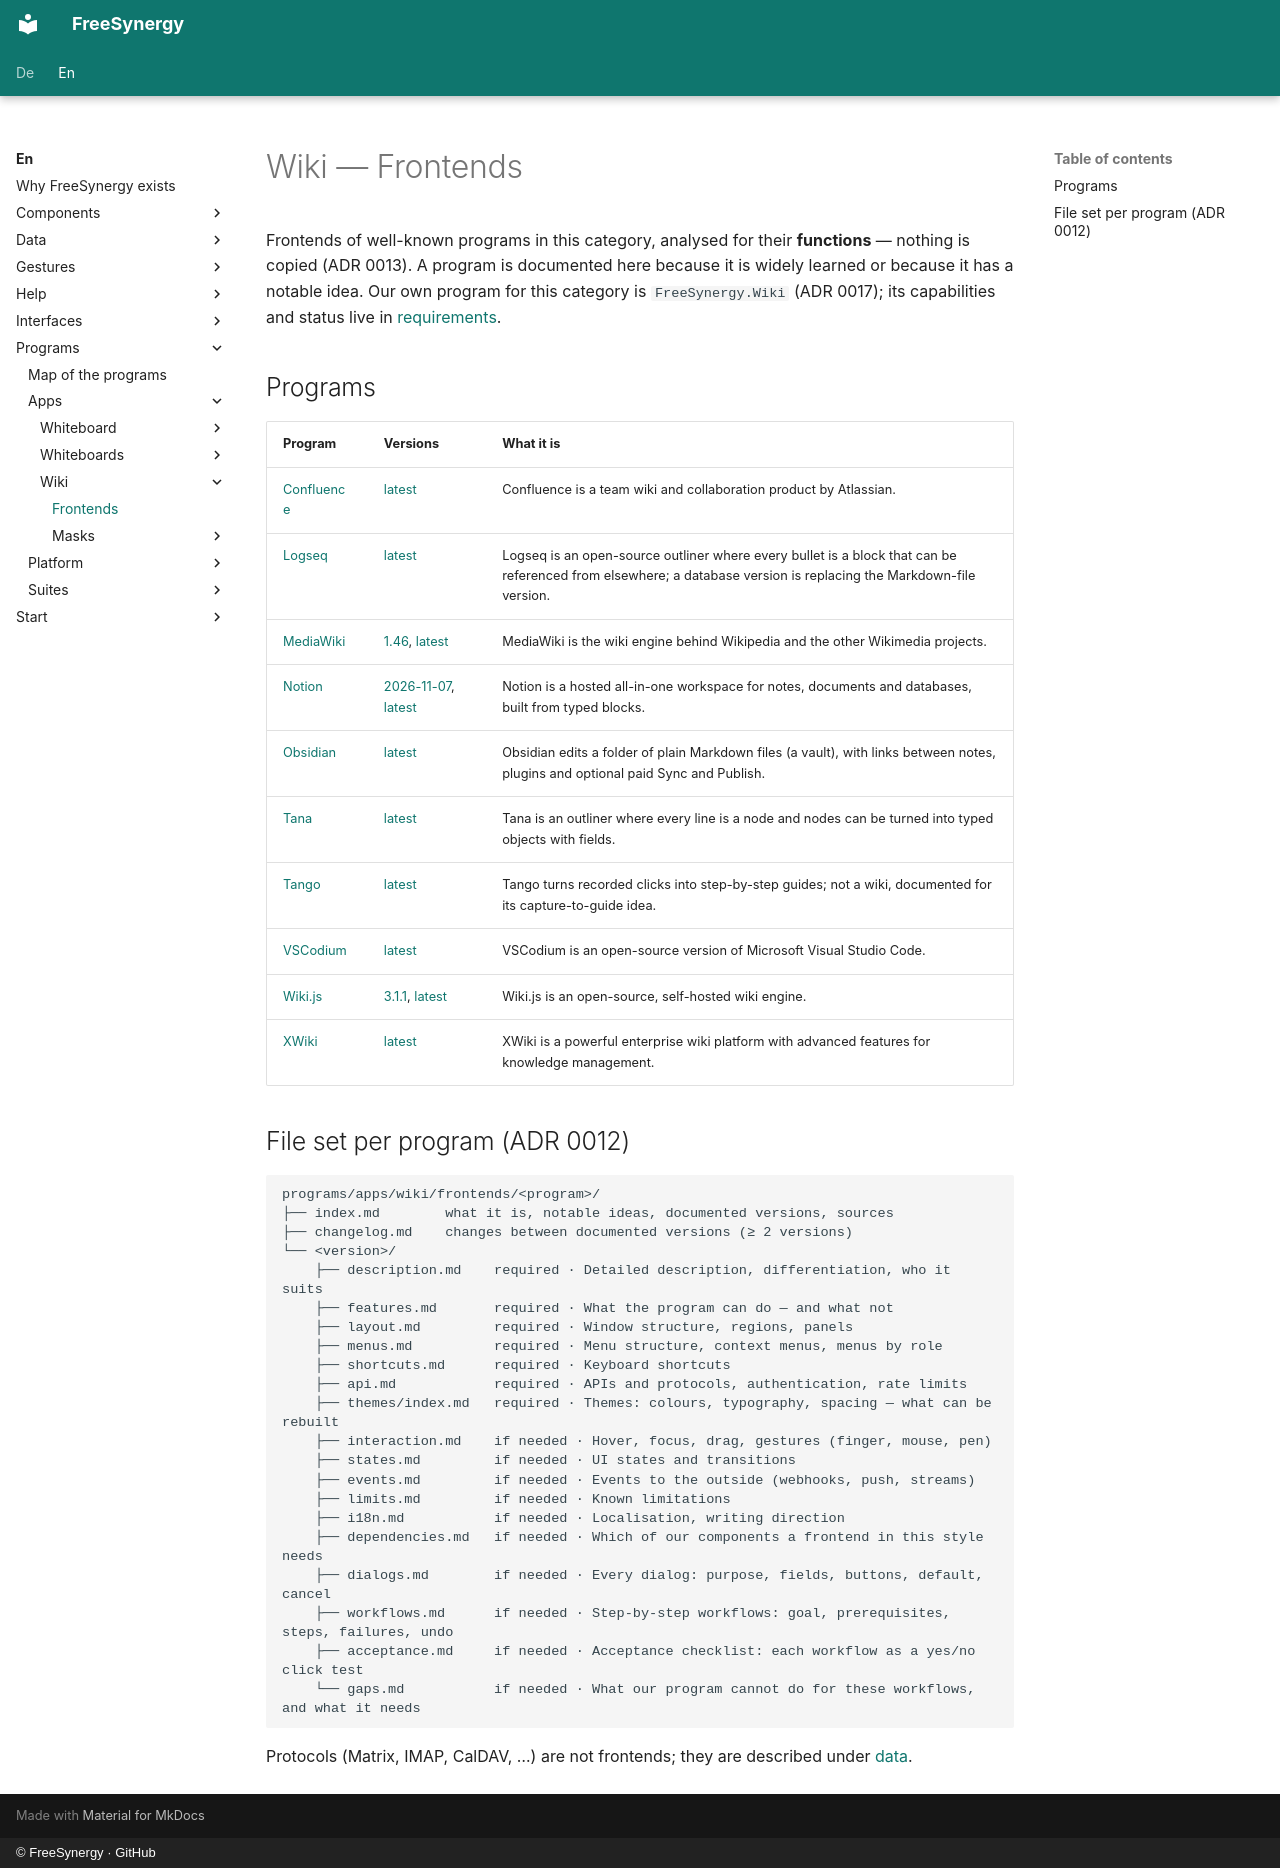

repository: FreeSynergy/fs-documentation · page: en/programs/apps/wiki/frontends/index.html · generator: mkdocs · copyright: © FreeSynergy · GitHub

# Wiki — Frontends

Frontends of well-known programs in this category, analysed for their **functions** — nothing is copied (ADR 0013). A program is documented here because it is widely learned or because it has a notable idea. Our own program for this category is `FreeSynergy.Wiki` (ADR 0017); its capabilities and status live in [requirements](../requirements.md).

## Programs

| Program | Versions | What it is |
|---------|----------|------------|
| [Confluence](confluence/index.md) | [latest](confluence/latest/description.md) | Confluence is a team wiki and collaboration product by Atlassian. |
| [Logseq](logseq/index.md) | [latest](logseq/latest/description.md) | Logseq is an open-source outliner where every bullet is a block that can be referenced from elsewhere; a database version is replacing the Markdown-file version. |
| [MediaWiki](mediawiki/index.md) | [1.46](mediawiki/1.46/description.md), [latest](mediawiki/latest/description.md) | MediaWiki is the wiki engine behind Wikipedia and the other Wikimedia projects. |
| [Notion](notion/index.md) | [2026-11-07](notion/2026-11-07/description.md), [latest](notion/latest/description.md) | Notion is a hosted all-in-one workspace for notes, documents and databases, built from typed blocks. |
| [Obsidian](obsidian/index.md) | [latest](obsidian/latest/description.md) | Obsidian edits a folder of plain Markdown files (a vault), with links between notes, plugins and optional paid Sync and Publish. |
| [Tana](tana/index.md) | [latest](tana/latest/description.md) | Tana is an outliner where every line is a node and nodes can be turned into typed objects with fields. |
| [Tango](tango/index.md) | [latest](tango/latest/description.md) | Tango turns recorded clicks into step-by-step guides; not a wiki, documented for its capture-to-guide idea. |
| [VSCodium](vscodium/index.md) | [latest](vscodium/latest/description.md) | VSCodium is an open-source version of Microsoft Visual Studio Code. |
| [Wiki.js](wikijs/index.md) | [3.1.1](wikijs/3.1.1/description.md), [latest](wikijs/latest/description.md) | Wiki.js is an open-source, self-hosted wiki engine. |
| [XWiki](xwiki/index.md) | [latest](xwiki/latest/description.md) | XWiki is a powerful enterprise wiki platform with advanced features for knowledge management. |

## File set per program (ADR 0012)

```
programs/apps/wiki/frontends/<program>/
├── index.md        what it is, notable ideas, documented versions, sources
├── changelog.md    changes between documented versions (≥ 2 versions)
└── <version>/
    ├── description.md    required · Detailed description, differentiation, who it suits
    ├── features.md       required · What the program can do — and what not
    ├── layout.md         required · Window structure, regions, panels
    ├── menus.md          required · Menu structure, context menus, menus by role
    ├── shortcuts.md      required · Keyboard shortcuts
    ├── api.md            required · APIs and protocols, authentication, rate limits
    ├── themes/index.md   required · Themes: colours, typography, spacing — what can be rebuilt
    ├── interaction.md    if needed · Hover, focus, drag, gestures (finger, mouse, pen)
    ├── states.md         if needed · UI states and transitions
    ├── events.md         if needed · Events to the outside (webhooks, push, streams)
    ├── limits.md         if needed · Known limitations
    ├── i18n.md           if needed · Localisation, writing direction
    ├── dependencies.md   if needed · Which of our components a frontend in this style needs
    ├── dialogs.md        if needed · Every dialog: purpose, fields, buttons, default, cancel
    ├── workflows.md      if needed · Step-by-step workflows: goal, prerequisites, steps, failures, undo
    ├── acceptance.md     if needed · Acceptance checklist: each workflow as a yes/no click test
    └── gaps.md           if needed · What our program cannot do for these workflows, and what it needs
```

Protocols (Matrix, IMAP, CalDAV, …) are not frontends; they are described under [data](../../../../data/standards.md).
